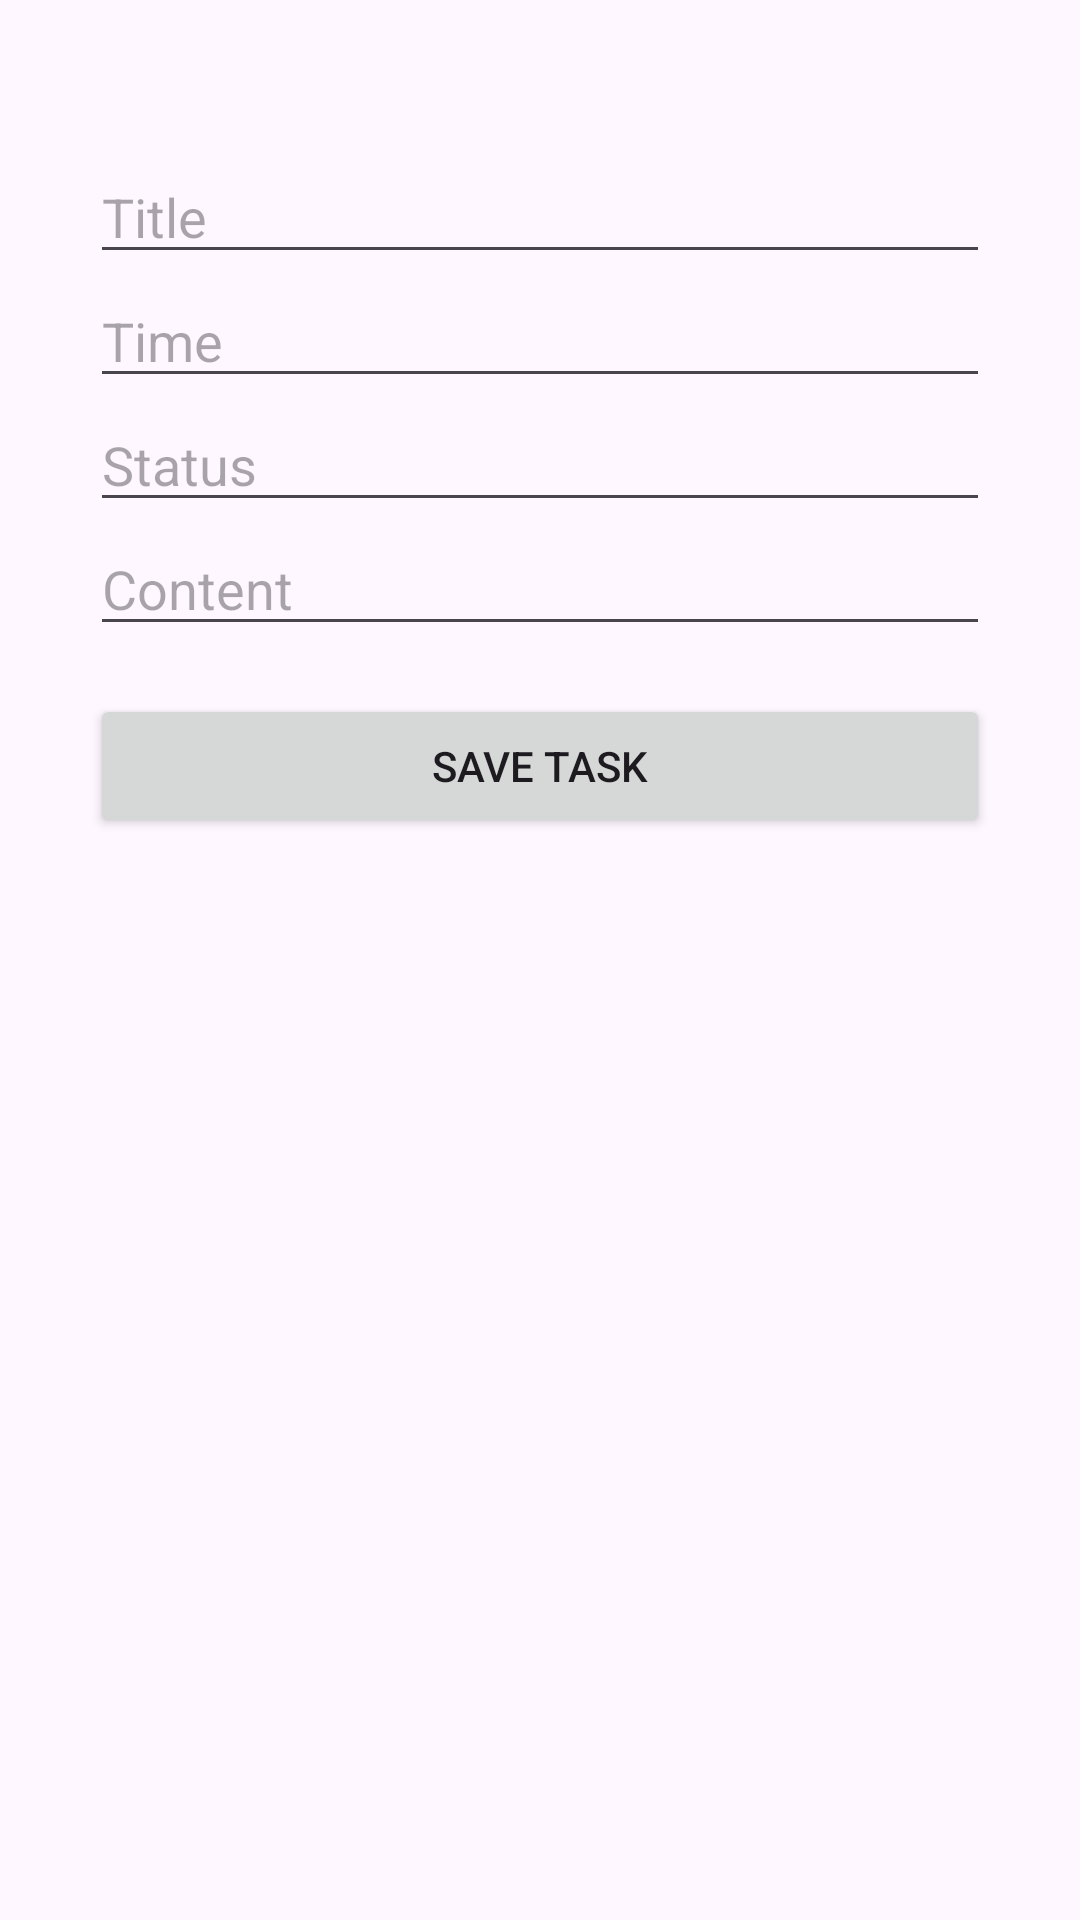

Reconstruct the res/layout file that produces this screen, plus the resources it refers to.
<!-- AndroidManifest.xml: application theme Theme.MVPTaskManager -->
<!-- res/layout/fragment_add_task.xml -->
<?xml version="1.0" encoding="utf-8"?>
<LinearLayout xmlns:android="http://schemas.android.com/apk/res/android"
    xmlns:tools="http://schemas.android.com/tools"
    android:layout_width="match_parent"
    android:layout_height="match_parent"
    android:orientation="vertical"
    android:paddingVertical="50dp"
    android:paddingHorizontal="30dp"
    tools:context=".view.AddTaskFragment">

    <EditText
        android:id="@+id/et_title"
        android:layout_width="match_parent"
        android:layout_height="wrap_content"
        android:hint="Title" />

    <EditText
        android:id="@+id/et_time"
        android:layout_width="match_parent"
        android:layout_height="wrap_content"
        android:hint="Time" />

    <EditText
        android:id="@+id/et_status"
        android:layout_width="match_parent"
        android:layout_height="wrap_content"
        android:hint="Status" />

    <EditText
        android:id="@+id/et_content"
        android:layout_width="match_parent"
        android:layout_height="wrap_content"
        android:hint="Content"
        android:layout_marginBottom="16dp"/>

    <androidx.appcompat.widget.AppCompatButton
        android:id="@+id/btn_save"
        android:layout_width="match_parent"
        android:layout_height="wrap_content"
        android:text="Save Task" />

</LinearLayout>
<!-- resources referenced by this layout -->
<resources>
  <style name="Theme.MVPTaskManager" parent="Base.Theme.MVPTaskManager" />
  <style name="Base.Theme.MVPTaskManager" parent="Theme.Material3.DayNight.NoActionBar">
          
          
      </style>
</resources>
